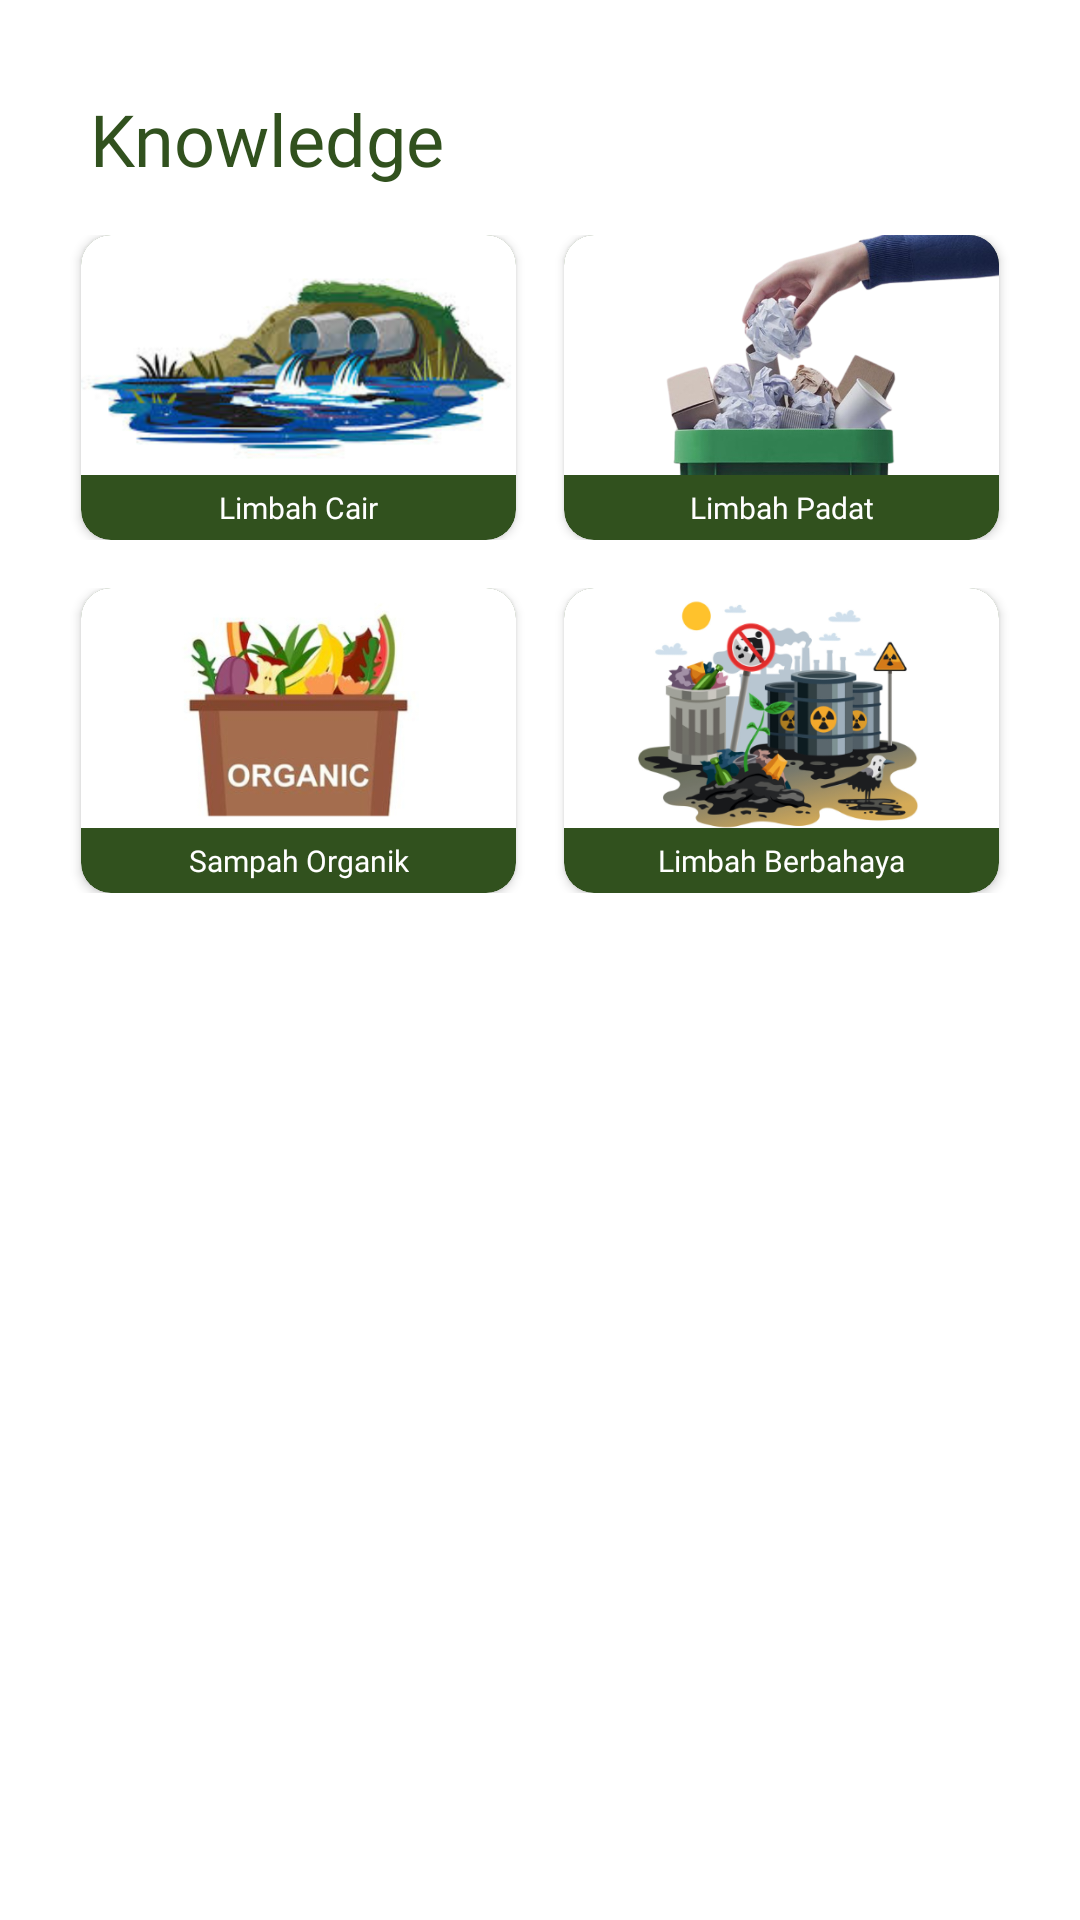

Reconstruct the res/layout file that produces this screen, plus the resources it refers to.
<!-- AndroidManifest.xml: application theme AppTheme -->
<!-- res/layout/fragment_knowledge.xml -->
<?xml version="1.0" encoding="utf-8" ?>
<androidx.constraintlayout.widget.ConstraintLayout
    xmlns:android="http://schemas.android.com/apk/res/android"
    xmlns:app="http://schemas.android.com/apk/res-auto"
    xmlns:tools="http://schemas.android.com/tools"
    android:layout_width="match_parent"
    android:layout_height="wrap_content"
    android:id="@+id/fragmentKnowledge">

    <LinearLayout
        android:id="@+id/linearLayoutTitle"
        android:layout_width="match_parent"
        android:layout_height="wrap_content"
        android:orientation="horizontal"
        app:layout_constraintTop_toTopOf="parent"
        app:layout_constraintStart_toStartOf="parent"
        app:layout_constraintEnd_toEndOf="parent"
        android:paddingHorizontal="30dp"
        android:layout_marginTop="30dp">

        <TextView
            android:id="@+id/tvTitleKnowledge2"
            android:layout_width="match_parent"
            android:layout_height="wrap_content"
            android:gravity="start"
            android:fontFamily="@font/poppins_semibold"
            android:text="@string/title_knowledge"
            android:textColor="@color/darkGreen"
            android:textSize="24sp" />
    </LinearLayout>

    <LinearLayout
        android:id="@+id/linearLayoutCard"
        android:layout_width="match_parent"
        android:layout_height="wrap_content"
        android:orientation="horizontal"
        android:layout_marginTop="16dp"
        android:gravity="center"
        app:layout_constraintTop_toBottomOf="@id/linearLayoutTitle"
        app:layout_constraintStart_toStartOf="parent"
        app:layout_constraintEnd_toEndOf="parent">

        <androidx.cardview.widget.CardView
            android:id="@+id/cvLiqiuidWaste"
            android:layout_width="145dp"
            android:layout_height="wrap_content"
            android:layout_marginHorizontal="8dp"
            app:cardBackgroundColor="@color/darkGreen"
            app:cardCornerRadius="10dp"
            android:elevation="4dp">

            <androidx.constraintlayout.widget.ConstraintLayout
                android:layout_width="match_parent"
                android:layout_height="wrap_content">

                <ImageView
                    android:id="@+id/ivLiqiudWaste"
                    android:layout_width="0dp"
                    android:layout_height="80dp"
                    android:contentDescription="@string/type_waste"
                    android:scaleType="centerCrop"
                    android:src="@drawable/liqiud_waste"
                    app:layout_constraintEnd_toEndOf="parent"
                    app:layout_constraintStart_toStartOf="parent"
                    app:layout_constraintTop_toTopOf="parent" />

                <TextView
                    android:id="@+id/tvLiqiudWaste"
                    android:layout_width="wrap_content"
                    android:layout_height="wrap_content"
                    android:layout_marginTop="4dp"
                    android:layout_marginBottom="4dp"
                    android:text="@string/liqiud_waste"
                    android:textColor="@color/white"
                    android:textSize="10sp"
                    android:fontFamily="@font/poppins_semibold"
                    app:layout_constraintBottom_toBottomOf="parent"
                    app:layout_constraintEnd_toEndOf="parent"
                    app:layout_constraintStart_toStartOf="parent"
                    app:layout_constraintTop_toBottomOf="@id/ivLiqiudWaste"
                    tools:ignore="SmallSp" />
            </androidx.constraintlayout.widget.ConstraintLayout>
        </androidx.cardview.widget.CardView>

        <androidx.cardview.widget.CardView
            android:id="@+id/cvSolidWaste"
            android:layout_width="145dp"
            android:layout_height="wrap_content"
            android:layout_marginHorizontal="8dp"
            app:cardBackgroundColor="@color/darkGreen"
            app:cardCornerRadius="10dp"
            android:elevation="4dp">

            <androidx.constraintlayout.widget.ConstraintLayout
                android:layout_width="match_parent"
                android:layout_height="wrap_content">

                <ImageView
                    android:id="@+id/ivSolidWaste"
                    android:layout_width="0dp"
                    android:layout_height="80dp"
                    android:contentDescription="@string/type_waste"
                    android:scaleType="centerCrop"
                    android:src="@drawable/solid_waste"
                    app:layout_constraintEnd_toEndOf="parent"
                    app:layout_constraintStart_toStartOf="parent"
                    app:layout_constraintTop_toTopOf="parent"/>

                <TextView
                    android:id="@+id/tvTypeWaste"
                    android:layout_width="wrap_content"
                    android:layout_height="wrap_content"
                    android:layout_marginTop="4dp"
                    android:layout_marginBottom="4dp"
                    android:text="@string/solid_waste"
                    android:textColor="@color/white"
                    android:textSize="10sp"
                    android:fontFamily="@font/poppins_semibold"
                    app:layout_constraintBottom_toBottomOf="parent"
                    app:layout_constraintEnd_toEndOf="parent"
                    app:layout_constraintStart_toStartOf="parent"
                    app:layout_constraintTop_toBottomOf="@id/ivSolidWaste"
                    tools:ignore="SmallSp" />
            </androidx.constraintlayout.widget.ConstraintLayout>
        </androidx.cardview.widget.CardView>
    </LinearLayout>

    <LinearLayout
        android:id="@+id/linearLayoutCard2"
        android:layout_width="match_parent"
        android:layout_height="wrap_content"
        android:orientation="horizontal"
        android:layout_marginTop="16dp"
        android:gravity="center"
        app:layout_constraintTop_toBottomOf="@id/linearLayoutCard"
        app:layout_constraintStart_toStartOf="parent"
        app:layout_constraintEnd_toEndOf="parent">

        <androidx.cardview.widget.CardView
            android:id="@+id/cvOrganicWaste"
            android:layout_width="145dp"
            android:layout_height="wrap_content"
            android:layout_marginHorizontal="8dp"
            app:cardBackgroundColor="@color/darkGreen"
            app:cardCornerRadius="10dp"
            android:elevation="4dp">

            <androidx.constraintlayout.widget.ConstraintLayout
                android:layout_width="match_parent"
                android:layout_height="wrap_content">

                <ImageView
                    android:id="@+id/ivOrganicWaste"
                    android:layout_width="0dp"
                    android:layout_height="80dp"
                    android:contentDescription="@string/type_waste"
                    android:scaleType="centerCrop"
                    android:src="@drawable/organic_waste"
                    app:layout_constraintEnd_toEndOf="parent"
                    app:layout_constraintStart_toStartOf="parent"
                    app:layout_constraintTop_toTopOf="parent" />

                <TextView
                    android:id="@+id/tvOrganicWaste"
                    android:layout_width="wrap_content"
                    android:layout_height="wrap_content"
                    android:layout_marginTop="4dp"
                    android:layout_marginBottom="4dp"
                    android:text="@string/organic_waste"
                    android:textColor="@color/white"
                    android:textSize="10sp"
                    android:fontFamily="@font/poppins_semibold"
                    app:layout_constraintBottom_toBottomOf="parent"
                    app:layout_constraintEnd_toEndOf="parent"
                    app:layout_constraintStart_toStartOf="parent"
                    app:layout_constraintTop_toBottomOf="@id/ivOrganicWaste"
                    tools:ignore="SmallSp" />
            </androidx.constraintlayout.widget.ConstraintLayout>
        </androidx.cardview.widget.CardView>

        <androidx.cardview.widget.CardView
            android:id="@+id/cvHazardousWaste"
            android:layout_width="145dp"
            android:layout_height="wrap_content"
            android:layout_marginHorizontal="8dp"
            app:cardBackgroundColor="@color/darkGreen"
            app:cardCornerRadius="10dp"
            android:elevation="4dp">

            <androidx.constraintlayout.widget.ConstraintLayout
                android:layout_width="match_parent"
                android:layout_height="wrap_content">

                <ImageView
                    android:id="@+id/ivHazardousWaste"
                    android:layout_width="0dp"
                    android:layout_height="80dp"
                    android:contentDescription="@string/type_waste"
                    android:scaleType="centerCrop"
                    android:src="@drawable/hazardous_waste"
                    app:layout_constraintEnd_toEndOf="parent"
                    app:layout_constraintStart_toStartOf="parent"
                    app:layout_constraintTop_toTopOf="parent"/>

                <TextView
                    android:id="@+id/tvHazardousWaste"
                    android:layout_width="wrap_content"
                    android:layout_height="wrap_content"
                    android:layout_marginTop="4dp"
                    android:layout_marginBottom="4dp"
                    android:text="@string/Hazardous_waste"
                    android:textColor="@color/white"
                    android:textSize="10sp"
                    android:fontFamily="@font/poppins_semibold"
                    app:layout_constraintBottom_toBottomOf="parent"
                    app:layout_constraintEnd_toEndOf="parent"
                    app:layout_constraintStart_toStartOf="parent"
                    app:layout_constraintTop_toBottomOf="@id/ivHazardousWaste"
                    tools:ignore="SmallSp" />
            </androidx.constraintlayout.widget.ConstraintLayout>
        </androidx.cardview.widget.CardView>
    </LinearLayout>
</androidx.constraintlayout.widget.ConstraintLayout>
<!-- resources referenced by this layout -->
<resources>
  <color name="darkGreen">#31511E</color>
  <color name="white">#FFFFFFFF</color>
  <!-- drawable hazardous_waste: webp bitmap (drawable, 51942 bytes) -->
  <!-- drawable liqiud_waste: webp bitmap (drawable, 82328 bytes) -->
  <!-- drawable organic_waste: webp bitmap (drawable, 51924 bytes) -->
  <!-- drawable solid_waste: webp bitmap (drawable, 81338 bytes) -->
  <string name="Hazardous_waste">Limbah Berbahaya</string>
  <string name="liqiud_waste">Limbah Cair</string>
  <string name="organic_waste">Sampah Organik</string>
  <string name="solid_waste">Limbah Padat</string>
  <string name="title_knowledge">Knowledge</string>
  <string name="type_waste">Types of Waste</string>
  <style name="AppTheme" parent="Theme.MaterialComponents.DayNight.DarkActionBar">
          
          <item name="colorPrimary">@color/black</item>
          <item name="android:windowBackground">@android:color/white</item>
      </style>
  <color name="black">#FF000000</color>
</resources>
